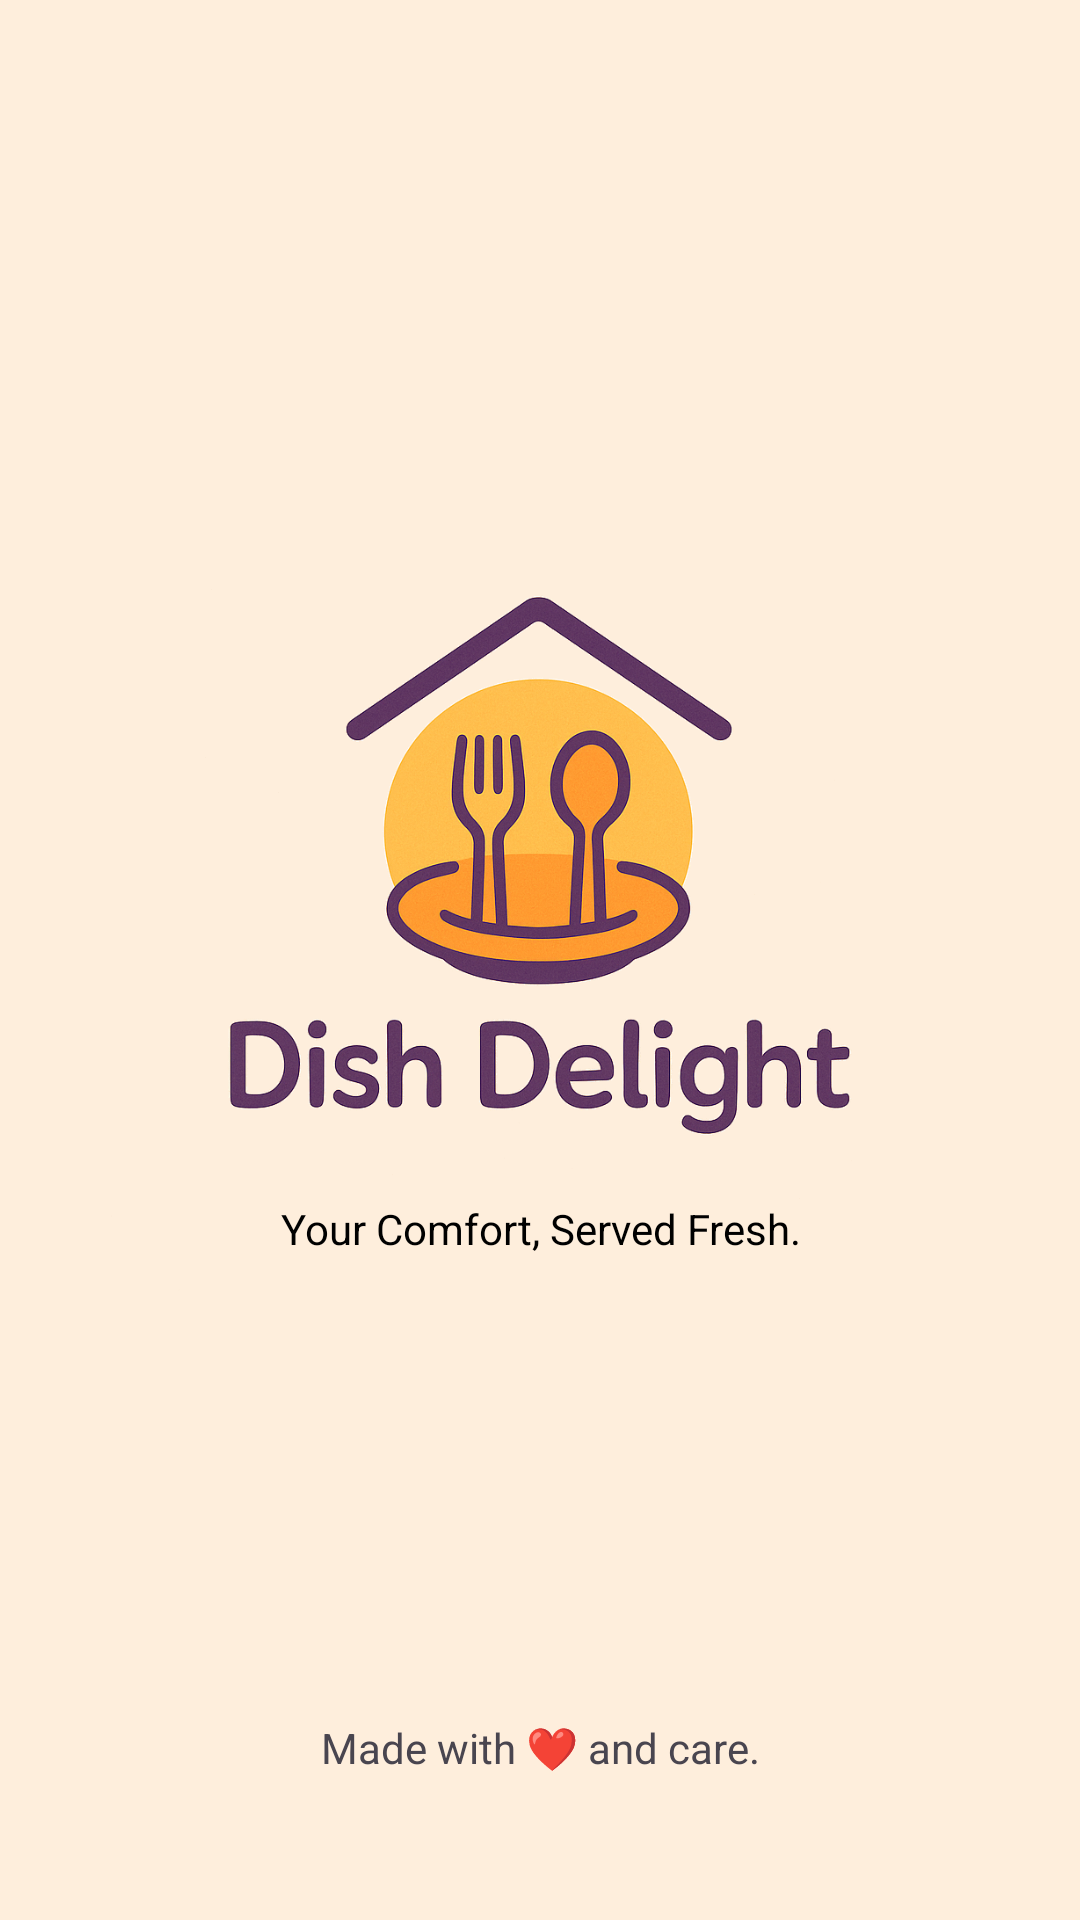

Write the Android layout XML for this screen, with the resource values it uses.
<!-- AndroidManifest.xml: application theme Theme.DishDelight -->
<!-- res/layout/splashscreen.xml -->
<?xml version="1.0" encoding="utf-8"?>
<androidx.constraintlayout.widget.ConstraintLayout
    xmlns:android="http://schemas.android.com/apk/res/android"
    xmlns:tools="http://schemas.android.com/tools"
    xmlns:app="http://schemas.android.com/apk/res-auto"
    android:id="@+id/main"
    android:layout_width="match_parent"
    android:layout_height="match_parent"
    android:background="#FEEEDC"
    tools:context=".SplashScreen">

    <ImageView
        android:id="@+id/imageView2"
        android:layout_width="300dp"
        android:layout_height="300dp"
        android:layout_marginTop="148dp"
        android:src="@drawable/only_logo"
        app:layout_constraintEnd_toEndOf="parent"
        app:layout_constraintHorizontal_bias="0.496"
        app:layout_constraintStart_toStartOf="parent"
        app:layout_constraintTop_toTopOf="parent" />

    <TextView
        android:id="@+id/textView"
        android:layout_width="wrap_content"
        android:layout_height="wrap_content"
        android:layout_marginTop="252dp"
        android:text="Your Comfort, Served Fresh."
        android:textColor="@color/black"
        app:layout_constraintEnd_toEndOf="@+id/imageView2"
        app:layout_constraintHorizontal_bias="0.504"
        app:layout_constraintStart_toStartOf="@+id/imageView2"
        app:layout_constraintTop_toTopOf="@+id/imageView2" />

    <TextView
        android:id="@+id/textView2"
        android:layout_width="wrap_content"
        android:layout_height="wrap_content"
        android:layout_marginBottom="48dp"
        android:text="Made with ❤️ and care."
        app:layout_constraintBottom_toBottomOf="parent"
        app:layout_constraintEnd_toEndOf="parent"
        app:layout_constraintStart_toStartOf="parent" />
</androidx.constraintlayout.widget.ConstraintLayout>
<!-- resources referenced by this layout -->
<resources>
  <!-- drawable only_logo: png bitmap (drawable, 346589 bytes) -->
  <style name="Theme.DishDelight" parent="Base.Theme.DishDelight" />
  <style name="Base.Theme.DishDelight" parent="Theme.Material3.DayNight.NoActionBar">
          
          
      </style>
  <!-- not gathered from this repository: default colours our renderer supplied (Android Studio template values) -->
  <color name="black">#FF000000</color>
</resources>
